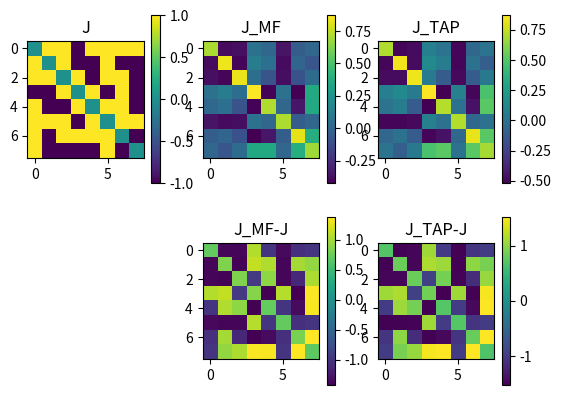

Write the Python code that produced this figure.
#2016/05/19
##############
#   H = -J*sum(xixj), J in R^1
##############
import numpy as np
import time 
from scipy import linalg
import matplotlib.pyplot as plt
import csv 
from numpy.linalg import inv
np.random.seed(0)
#parameter ( MCMC )
#t_burn_emp, t_burn_model = 1100, 10#10000, 100
t_interval = 40
#parameter ( System )
d, N_sample = 8,800 #124, 1000
N_remove = 200
#parameter ( MPF+GD )

J=np.random.choice([-1,1],(d,d))
for i in range(d):
    for j in range(i,d):
        if(j==i):
            J[i][i]=0.0
        else:
            J[j][i]=J[i][j]

beta=1.0
"""
#def gen_mcmc(J=[],x=[]):
#    for i in range(d):
#        #Heat Bath
#        diff_E=2.0*x[i]*(J[i]*x[(i+1)%d]+J[(i+d-1)%d]*x[(i+d-1)%d])
#        r=1.0/(1+np.exp(diff_E)) 
#        #r=np.exp(-diff_E) 
#        R=np.random.uniform(0,1)
#        if(R<=r):
#            x[i]=x[i]*(-1)
#    return x
"""

def gen_mcmc(x=[]):
    #Heat Bath
    for i in range(d):
        diff_E=0.0
        diff_E=beta*x[i]*(np.dot(J[i],x)+np.dot(J.T[i],x))
        r=1.0/(1+np.exp(diff_E)) 
        #r=np.exp(-diff_E) 
        R=np.random.uniform(0,1)
        if(R<=r):
            x[i]=x[i]*(-1)
    return x
#######    MAIN    ########
#Generate sample-dist
#J_max,J_min=5,0.0
#J_vec=np.random.uniform(J_min,J_max,d)
#J_mat=np.zeros((d,d))
#for i in range(d):
#    J_mat[i][(i+1)%d]=J_vec[i]*0.5
#    J_mat[(i+1)%d][i]=J_vec[i]*0.5


x = np.random.choice([-1,1],d)
#SAMPLING
for n in range(N_sample):
    for t in range(t_interval):
        x = np.copy(gen_mcmc(x))
    if(n==N_remove):X_sample = np.copy(x)
    elif(n>N_remove):X_sample=np.vstack((X_sample,np.copy(x)))
##########Calcuration of mean and variance###########
m=np.zeros(d)
n_bach=len(X_sample)
for i in range(d):
    m[i]=np.sum(X_sample.T[i])/n_bach
print(m)
XnXnt=np.zeros((d,d))
for n in range(n_bach):
    xn=np.matrix(X_sample[n])
    XnXnt=XnXnt+np.tensordot(xn,xn,axes=([0],[0]))/n_bach
mmt=np.tensordot(np.matrix(m),np.matrix(m),axes=([0],[0]))  
for i in range(d):XnXnt[i][i],mmt[i][i]=0.0,0.0
C=XnXnt-mmt

#########Calcuration of inverse values##########
#for l in range(d):
#    C[l][l]=0.0
#Cinv=inv(C)
#SVD type
U,s,V = np.linalg.svd(C, full_matrices=True)
sinv=1.0/s
Cinv=np.dot(V.T,np.dot(np.diag(sinv),U.T))

#########MFA#######
J_MF=-Cinv
#########MF+Onsager(TAP)##############
J_TAP=np.zeros((d,d))
for i in range(d):
    for j in range(i,d):
        print(i,j,"mi*mj=",m[i]*m[j],Cinv[i][j])
        J_TAP[i][j] = (np.sqrt(1.0-8*m[i]*m[j]*Cinv[i][j])-1.0 ) / (4.0*m[i]*m[j])
        J_TAP[j][i] = J_TAP[i][j]
#normalization
J_TAP_temp=np.copy(J_TAP)
for i in range(d):
    for j in range(i+1,d):
        J_TAP[i][j]=J_TAP_temp[i][j]/np.sqrt(J_TAP_temp[j][j]*J_TAP_temp[i][i])
        J_TAP[j][i]=J_TAP[i][j]

error_MF=np.sum(np.sum(np.abs(J_MF-J)))/(d*d)
error_TAP=np.sum(np.sum(np.abs(J_TAP-J)))/(d*d)

print("error_MF = ",error_MF)
print("error_TAP = ",error_TAP)
#visualize
plt.figure()
plt.subplot(231)
plt.imshow(J)
plt.colorbar()
plt.title("J")
plt.subplot(232)
plt.imshow(J_MF)
plt.colorbar()
plt.title("J_MF")
plt.subplot(233)
plt.imshow(J_TAP)
plt.colorbar()
plt.title("J_TAP")
plt.subplot(235)
plt.imshow(J_MF-J)
plt.colorbar()
plt.title("J_MF-J")
plt.subplot(236)
plt.imshow(J_TAP-J)
plt.colorbar()
plt.title("J_TAP-J")

plt.show()
